Dataset: dataset (GitHub, akbartangir/DL-workspace). Classes: paper, rock, scissors.

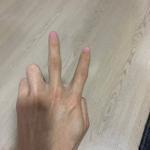
Label: scissors

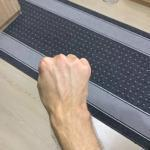
Label: rock

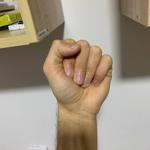
Label: rock

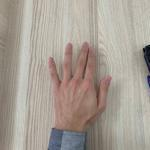
Label: paper

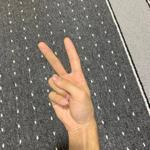
Label: scissors

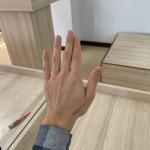
Label: paper
